Photos from the image-classification dataset "PV_Images" in the GitHub repository thamadhi/solar-panel-fault-mapping. Its 2 classes are: clean, hotspot.

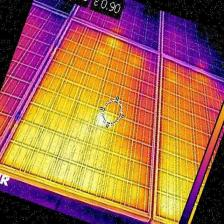
Label: hotspot

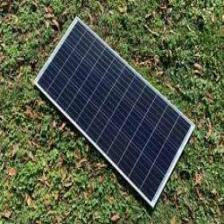
Label: clean

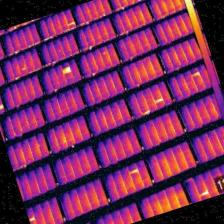
Label: hotspot

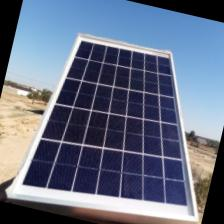
Label: clean
